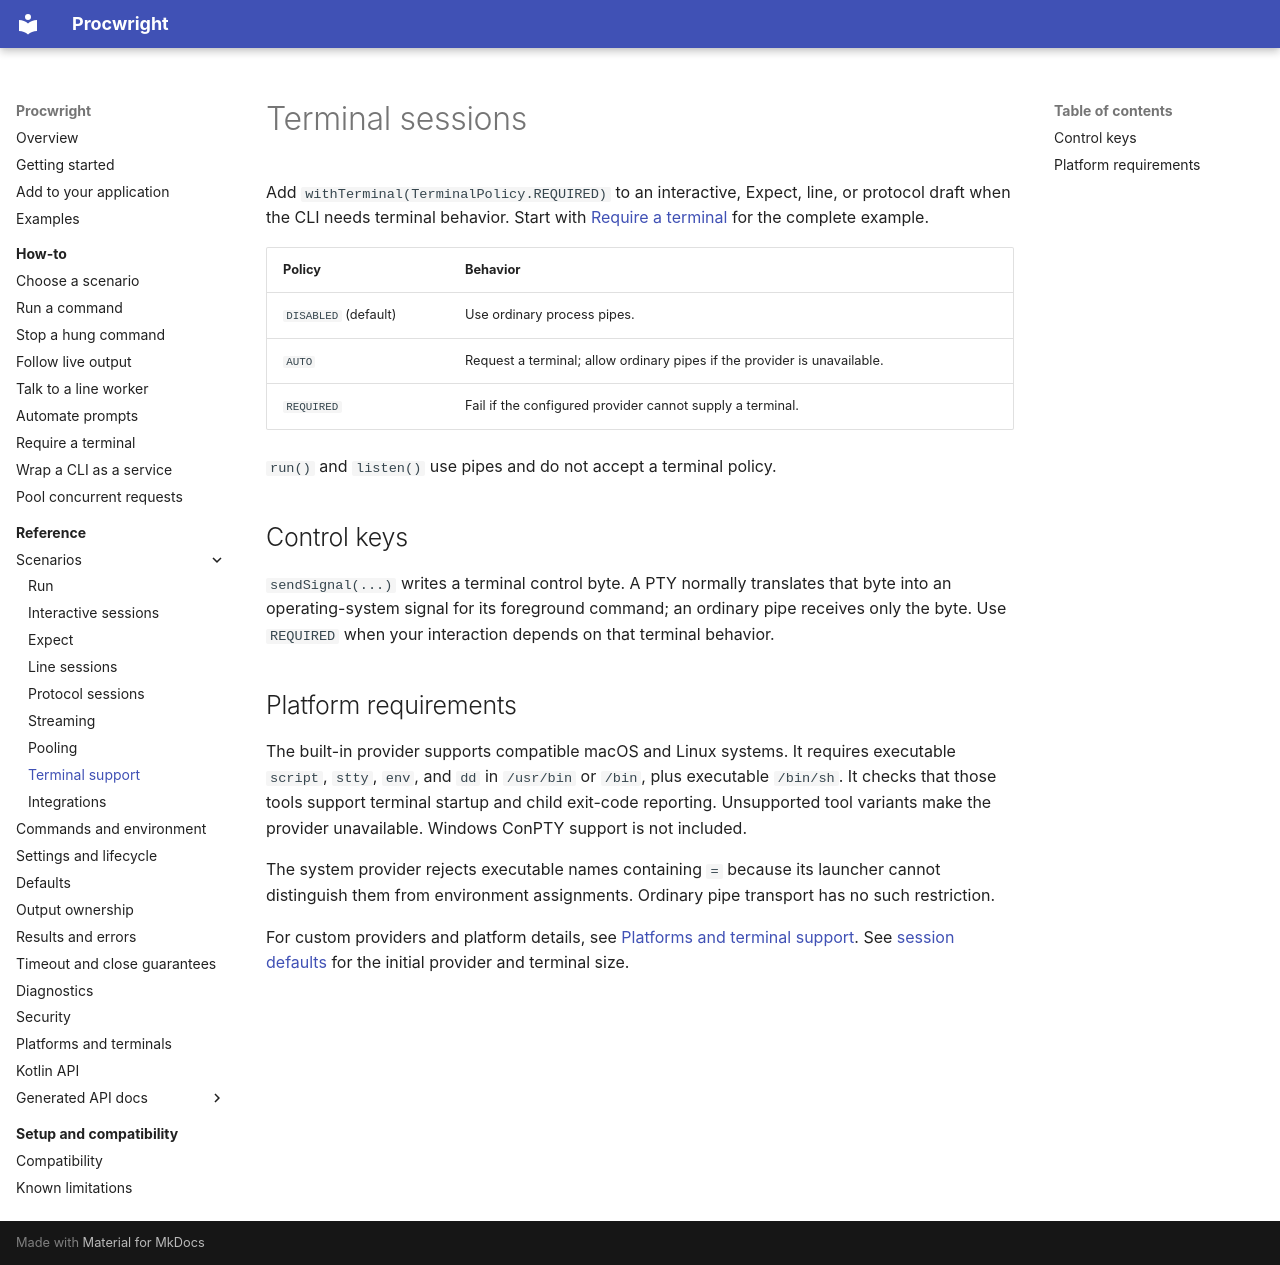

repository: Ulviar/Procwright · page: scenarios/terminal/index.html · generator: mkdocs

# Terminal sessions

Add `withTerminal(TerminalPolicy.REQUIRED)` to an interactive, Expect, line, or protocol draft when the CLI needs terminal
behavior. Start with [Require a terminal](../how-to/require-terminal.md) for the complete example.

| Policy | Behavior |
| --- | --- |
| `DISABLED` (default) | Use ordinary process pipes. |
| `AUTO` | Request a terminal; allow ordinary pipes if the provider is unavailable. |
| `REQUIRED` | Fail if the configured provider cannot supply a terminal. |

`run()` and `listen()` use pipes and do not accept a terminal policy.

## Control keys

`sendSignal(...)` writes a terminal control byte. A PTY normally translates that byte into an operating-system signal
for its foreground command; an ordinary pipe receives only the byte. Use `REQUIRED` when your interaction depends on
that terminal behavior.

## Platform requirements

The built-in provider supports compatible macOS and Linux systems. It requires executable `script`, `stty`, `env`, and
`dd` in `/usr/bin` or `/bin`, plus executable `/bin/sh`. It checks that those tools support terminal startup and child
exit-code reporting. Unsupported tool variants make the provider unavailable. Windows ConPTY support is not included.

The system provider rejects executable names containing `=` because its launcher cannot distinguish them from
environment assignments. Ordinary pipe transport has no such restriction.

For custom providers and platform details, see [Platforms and terminal support](../reference/platforms-and-pty.md).
See [session defaults](../reference/defaults.md#interactive-sessions) for the initial provider and terminal size.
